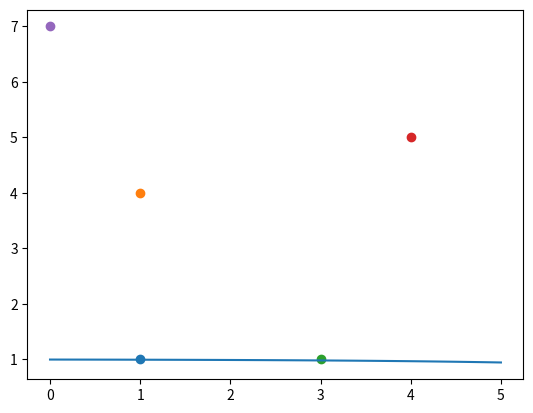

Write Python code to recreate this figure.
# -*- coding: utf-8 -*-
'''
Sig:=Sigmoid
    =発症率（生活習慣病の）
    =1/(1+e^-(β0+β1*x1+β2*x2))
    
健康の発症率=(1-生活習慣病の発症率)
    =1-Sig
'''
#import
import numpy as np
import random
import matplotlib.pyplot as plt

#インプットデータを準備(お酒の量,タバコの量,生活習慣病かどうか(true=1,false=0))
input_data = np.array([[1,1,0],
                      [1,4,0],
                      [3,1,0],
                      [4,5,1],
                      [0,7,1]])

#初期設定
epochs=1000
alpha = 0.1
b0 = random.random()
b1 = random.random()
b2 = random.random()

#繰り返し更新する
for j in range(epochs):
    #dbを初期化
    db0 = 0
    db1 = 0
    db2 = 0
    
    #dataの数だけ繰り返し
    for i in input_data:
        #input_dataを変巣に対応させる
        X1 = i[0]
        X2 = i[1]
        y = i[2]
        
        #目的関数を定義
        Z = b0 + b1*X1 + b2*X2
        #シグモイド関数を定義
        Sig = 1 / (1 + np.exp(-Z))
        

        #傾きを計算
        if y==1:
            #生活習慣病の場合
            db0 += (1-Sig)
            db1 += (1-Sig)*X1
            db2 += (1-Sig)*X2
        else:    
            #健康な場合
            db0 += -Sig
            db1 += -Sig*X1
            db2 += -Sig*X2
    
    #重みを更新
    #尤度関数は上に凸なので、最大になるようにαを設定
    b0 += alpha*db0
    b1 += alpha*db1
    b2 += alpha*db2

#モデルの評価
#Zと0の大小で生活習慣かどうか決まる
'''
0=b0 + b1*x + b2*y
y=- (b0 + b1*x) / b2
'''
x=np.linspace(0,5,100)
y1=-(b0 + b1*x)/b2
#plt.plot(x,y1)
y2=1 / (1 + np.exp(-y1))
plt.plot(x,y2)

for k in input_data:
    plt.scatter(k[0],k[1])